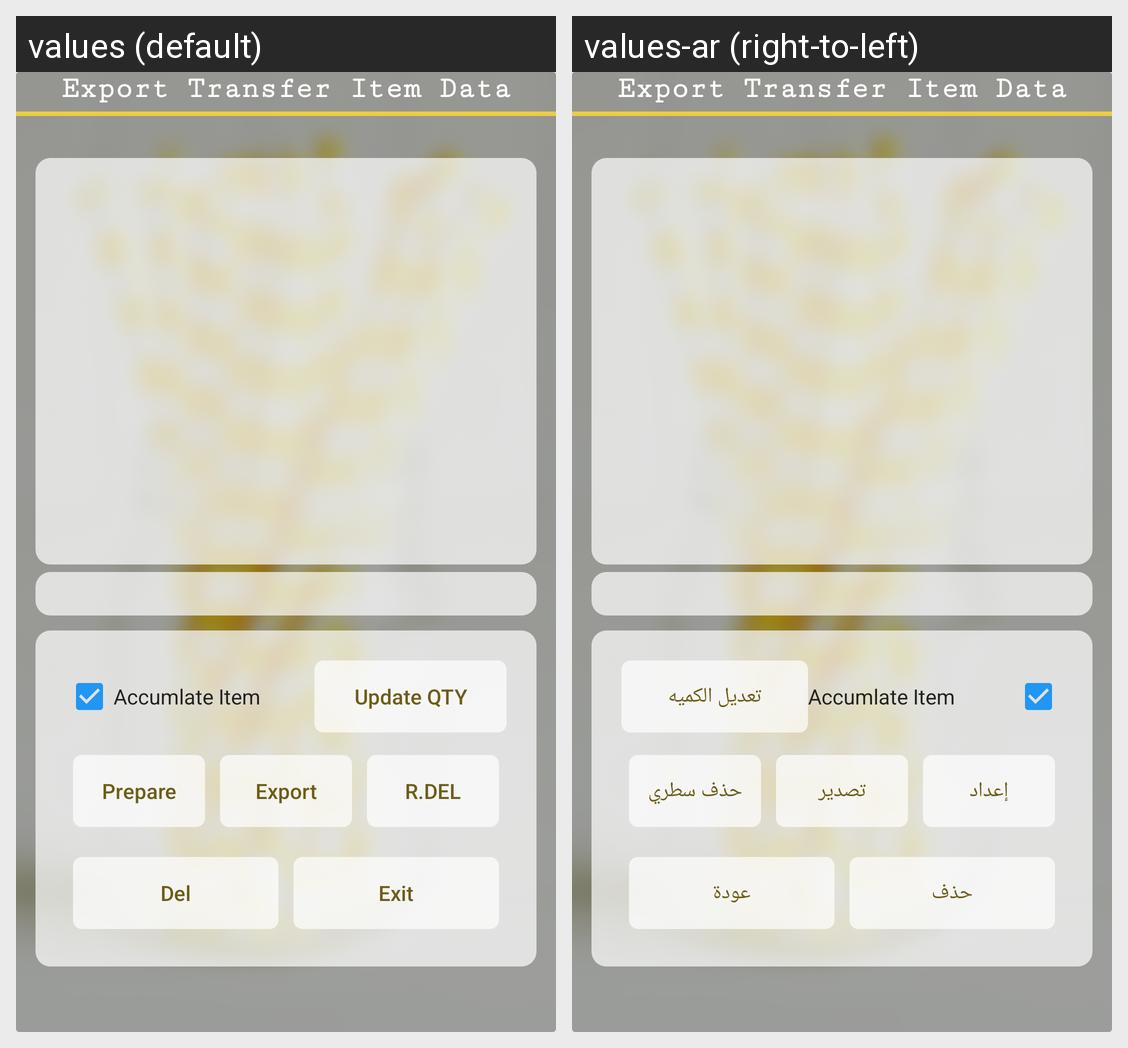

Locale-by-locale string values for the Android screen shown in this grid:
Android screen res/layout/export_transfer_item_data_yellow.xml rendered under 2 locales, left to right: values (default), values-ar (right-to-left). Device: Nexus 5 (rendered at 1080×1920; each locale shown at half size, 540×960, under a caption strip naming it); theme AppTheme.
Strings drawn on this screen, with the default value and each locale's value (text and hints the layout hard-codes, and strings that could not be matched under every locale, appear in the picture but are not listed):

export_transfer_item_data
  values: Export Transfer Item Data
  values-ar: Export Transfer Item Data

update_qty
  values: Update QTY
  values-ar: تعديل الكميه

prepare
  values: Prepare
  values-ar: إعداد

export
  values: Export
  values-ar: تصدير

r_del
  values: R.Del
  values-ar: حذف سطري

del
  values: Del
  values-ar: حذف

exit
  values: Exit
  values-ar: عودة
